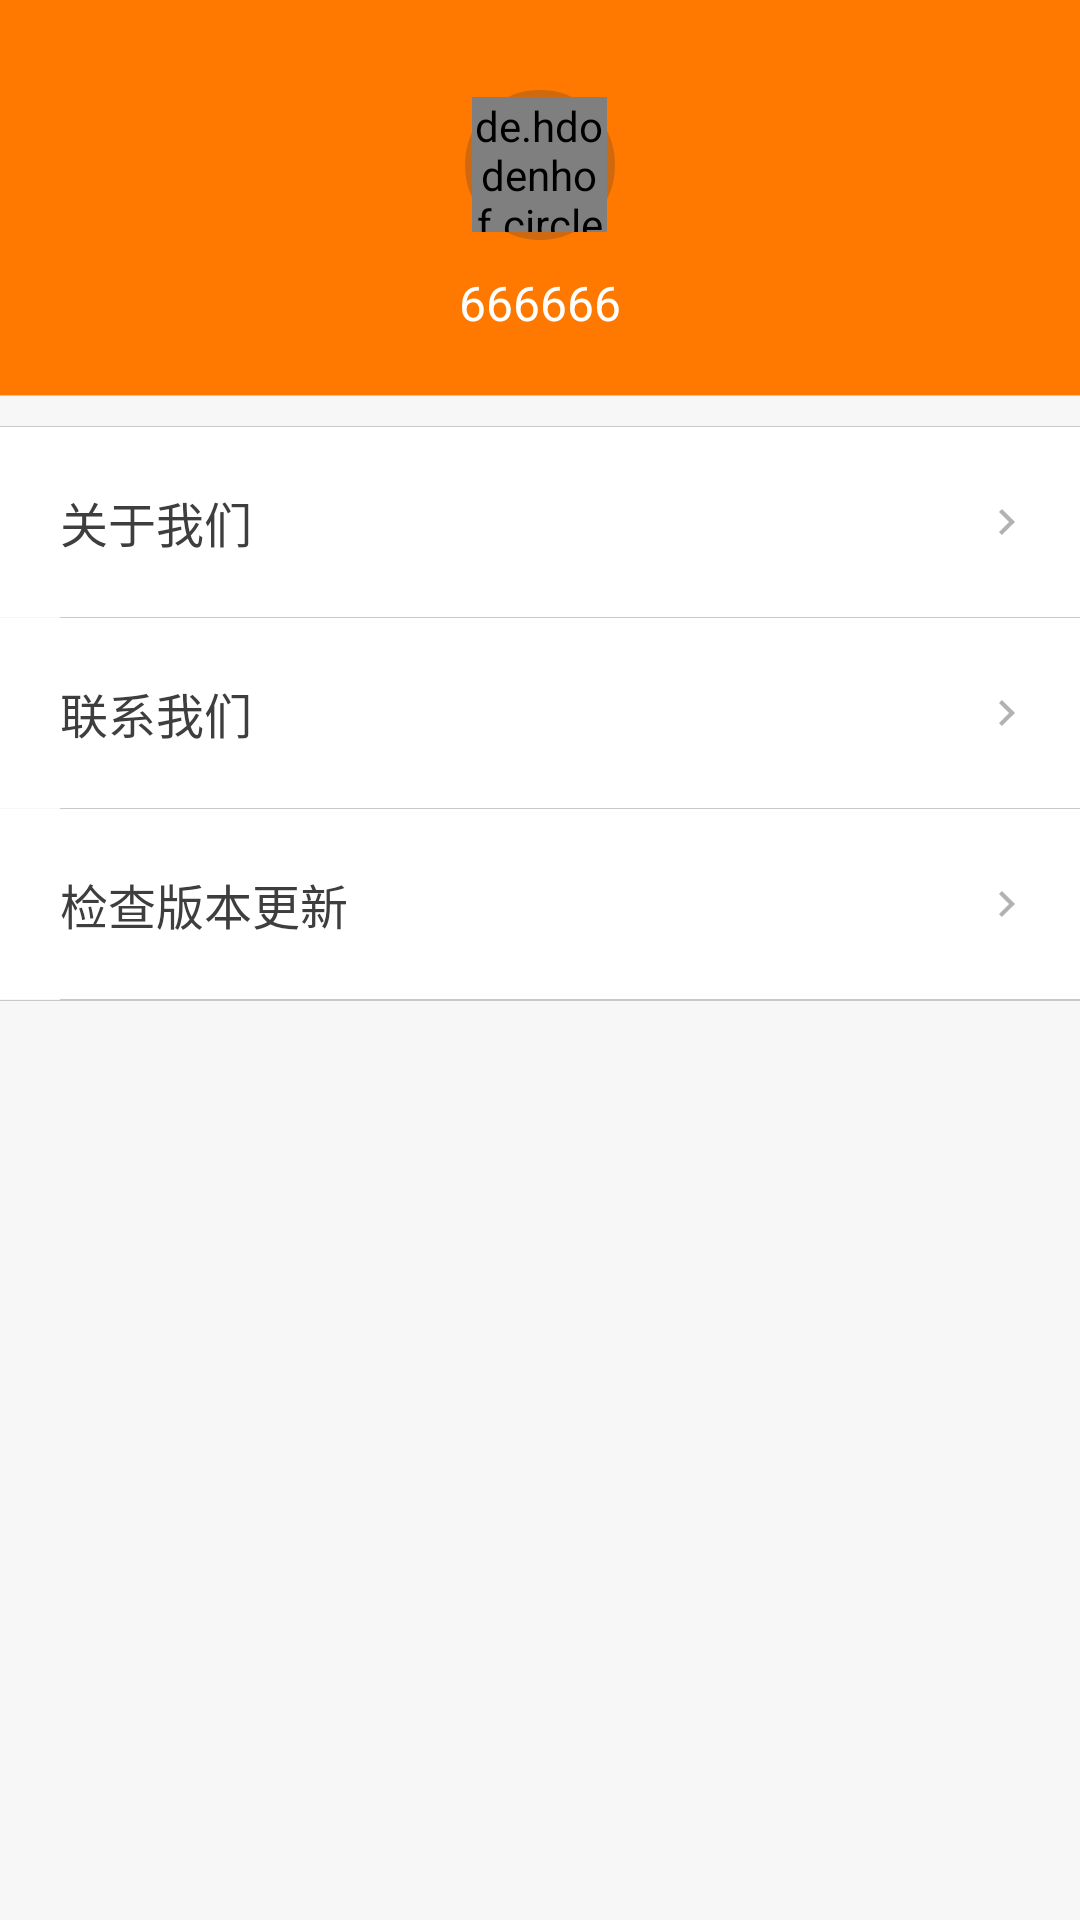

Here is an Android app screen rendered from its layout file. Give the layout XML and the strings, colors and styles it references.
<!-- AndroidManifest.xml: application theme Theme.AppCompat.NoActionBar -->
<!-- res/layout/fragment_second.xml -->
<?xml version="1.0" encoding="utf-8"?>
<LinearLayout xmlns:android="http://schemas.android.com/apk/res/android"
    android:orientation="vertical"
    android:layout_width="match_parent"
    android:layout_height="match_parent"
    android:background="@color/colorBackground">

    <include layout="@layout/include_counselor_head" />


    <View
        style="@style/line_width_match"/>

    <View
        style="@style/item_space_width_match"/>

    <View
        style="@style/line_width_match"/>



    <RelativeLayout
        android:id="@+id/relAboutUs"
        style="@style/rel_my_fragment_item"
        >
        <TextView
            style="@style/text_my_fragment_item"
            android:text="关于我们" />
        <ImageView
            style="@style/image_my_fragment_next"/>
    </RelativeLayout>
    <View
        android:layout_marginLeft="20dp"
        style="@style/line_width_match"/>


    <RelativeLayout
        android:id="@+id/relContact"
        style="@style/rel_my_fragment_item"
        >
        <TextView
            style="@style/text_my_fragment_item"
            android:text="联系我们" />
        <ImageView
            style="@style/image_my_fragment_next"/>
    </RelativeLayout>
    <View
        android:layout_marginLeft="20dp"
        style="@style/line_width_match"/>



    <RelativeLayout
        android:id="@+id/relCheck"
        style="@style/rel_my_fragment_item"
        >
        <TextView
            style="@style/text_my_fragment_item"
            android:text="检查版本更新" />
        <ImageView
            style="@style/image_my_fragment_next"/>
    </RelativeLayout>
    <View
        android:layout_marginLeft="20dp"
        style="@style/line_width_match"/>

    <RelativeLayout
        android:id="@+id/relShare"
        style="@style/rel_my_fragment_item"
        android:visibility="gone">
        <TextView
            style="@style/text_my_fragment_item"
            android:text="分享给朋友" />
        <ImageView
            style="@style/image_my_fragment_next"/>
    </RelativeLayout>
    <View
        style="@style/line_width_match"/>


</LinearLayout>
<!-- res/layout/include_counselor_head.xml (included above) -->
<?xml version="1.0" encoding="utf-8"?>
<LinearLayout xmlns:android="http://schemas.android.com/apk/res/android"
    android:orientation="vertical" android:layout_width="match_parent"
    android:layout_height="wrap_content">

    <View
        android:id="@+id/viewStatusBar"
        android:layout_width="wrap_content"
        android:layout_height="wrap_content"
        android:visibility="gone"
        android:background="@color/theme_color"/>


    <RelativeLayout
        android:id="@+id/relHeadDetail"
        android:layout_width="match_parent"
        android:layout_height="wrap_content"
        android:background="@color/theme_color"
        android:paddingBottom="20dp"
        >

        <ImageView
            android:id="@+id/ivBack"
            android:layout_width="wrap_content"
            android:layout_height="wrap_content"
            android:layout_marginLeft="15dp"
            android:layout_marginTop="30dp"
            android:visibility="gone"
            android:src="@mipmap/back_02"/>

        <RelativeLayout
            android:id="@+id/relHead"
            android:layout_width="50dp"
            android:layout_height="50dp"
            android:layout_marginTop="30dp"
            android:layout_centerHorizontal="true"
            android:background="@drawable/circle_head_background"
            android:gravity="center">

            <de.hdodenhof.circleimageview.CircleImageView
                android:id="@+id/civHead"
                android:layout_width="45dp"
                android:layout_height="45dp"
                android:layout_centerInParent="true"
                android:src="@mipmap/the_default_avatar_male"/>
        </RelativeLayout>

        <LinearLayout
            android:layout_width="wrap_content"
            android:layout_height="wrap_content"
            android:layout_below="@+id/relHead"
            android:gravity="center"
            android:layout_centerHorizontal="true"
            android:layout_marginTop="10dp">
            <TextView
                android:id="@+id/tvName"
                style="@style/text_style_user_name"
                android:text="666666"
                android:textColor="@android:color/white"
                />

            <ImageView
                android:id="@+id/ivIsCertification"
                android:layout_width="wrap_content"
                android:layout_height="wrap_content"
                android:layout_marginLeft="5dp"
                android:visibility="gone"
                android:src="@mipmap/add_v_certification"/>
        </LinearLayout>
    </RelativeLayout>
</LinearLayout>
<!-- resources referenced by this layout -->
<resources>
  <color name="colorBackground">#f7f7f7</color>
  <color name="theme_color">#ff7800</color>
  <!-- drawable circle_head_background (drawable) -->
  <?xml version="1.0" encoding="utf-8"?>
  <shape xmlns:android="http://schemas.android.com/apk/res/android"
      android:shape="oval"
      android:useLevel="false">
  
      <stroke android:width="5dp" android:color="@color/user_head_background_oval" />
      <size android:width="20dp" android:height="20dp"/>
  </shape>
  <!-- mipmap add_v_certification: png bitmap (mipmap-xxhdpi, 1836 bytes) -->
  <!-- mipmap back_02: png bitmap (mipmap-xxhdpi, 3234 bytes) -->
  <!-- mipmap the_default_avatar_male: png bitmap (mipmap-xxhdpi, 6866 bytes) -->
  <style name="image_my_fragment_next">
          <item name="android:layout_width">wrap_content</item>
          <item name="android:layout_height">wrap_content</item>
          <item name="android:layout_alignParentRight">true</item>
          <item name="android:src">@mipmap/next_01</item>
          <item name="android:layout_centerVertical">true</item>
      </style>
  <style name="item_space_width_match">
          <item name="android:layout_width">match_parent</item>
          <item name="android:layout_height">10dp</item>
          <item name="android:background">@color/colorBackground</item>
      </style>
  <style name="line_width_match">
          <item name="android:layout_width">match_parent</item>
          <item name="android:layout_height">0.1dp</item>
          <item name="android:background">#c9c9c9</item>
      </style>
  <style name="rel_my_fragment_item">
          <item name="android:layout_width">match_parent</item>
          <item name="android:layout_height">wrap_content</item>
          <item name="android:padding">20dp</item>
          <item name="android:background">@android:color/white</item>
          <item name="android:layout_centerVertical">true</item>
      </style>
  <style name="text_my_fragment_item">
          <item name="android:layout_width">wrap_content</item>
          <item name="android:layout_height">wrap_content</item>
          <item name="android:textSize">16sp</item>
          <item name="android:textColor">#3e3e3e</item>
          <item name="android:layout_centerVertical">true</item>
      </style>
  <style name="text_style_user_name">
          <item name="android:layout_width">wrap_content</item>
          <item name="android:layout_height">wrap_content</item>
          <item name="android:textSize">16sp</item>
          <item name="android:singleLine">true</item>
          <item name="android:ellipsize">end</item>
          <item name="android:textColor">#3e3e3e</item>
          <item name="android:text" />
      </style>
  <color name="user_head_background_oval">#cf6910</color>
</resources>
